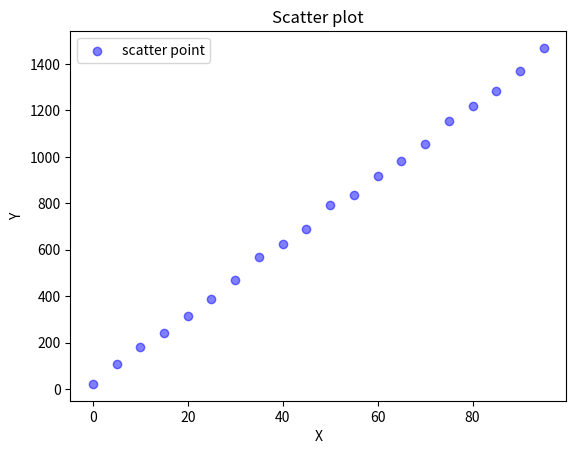

Here is the Python script that generated this plot:

import numpy as np
import matplotlib.pyplot as plt

np.random.seed(19920613)

x= np.arange(0.0, 100.0, 5.0)
y = (x*15)+np.random.rand(20)*50


plt.scatter(x,y, c='b', alpha=0.5, label="scatter point")
plt.xlabel("X")
plt.ylabel("Y")
plt.legend(loc='upper left')
plt.title('Scatter plot')
plt.show()